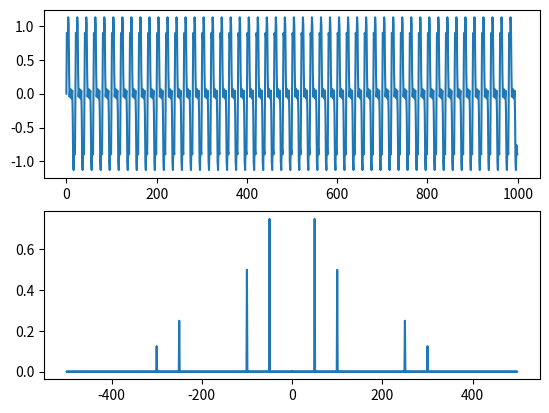

Reproduce this figure in Python.
import matplotlib.pyplot as plt
import numpy as np
from scipy.fft import fft, fftfreq, fftshift, ifftn

time = np.arange(1000)/1000
signalSinus= np.sin(50*2.0*np.pi*time)

fftSin=np.fft.fft(signalSinus)

n=signalSinus.size
timestep=.001

# fftFreqSin=np.fft.fftfreq(n,d=timestep)

# fig, (ax1,ax2)=plt.subplots(2,1)
# ax1.plot(signalSinus)
# ax2.plot(fftFreqSin,np.abs(fftSin))
# plt.show()

Sin_50= 0.75*np.sin(50*2.0*np.pi*time)
Sin_100=0.5*np.sin(100*2.0*np.pi*time)
Sin_250=0.25*np.sin(250*2.0*np.pi*time)
Sin_300=0.125*np.sin(300*2.0*np.pi*time)
sum=Sin_50+Sin_100+Sin_250+Sin_300
# plt.plot(sum)
# plt.show()


n=sum.size                       #magnitud del arreglo
timestep=.001                            #intervalo en segundos de cada muestra

fft_Sum=np.fft.fft(sum)           #Amplitud de la espiga
fftFreqSin=np.fft.fftfreq(n,d=timestep)  #frecuencia de la espiga

fig, (ax1,ax2)=plt.subplots(2,1)
fig.canvas.manager.set_window_title('machupikachu experiment <3')
ax1.plot(sum)
ax2.plot(fftFreqSin,(2*np.abs(fft_Sum))/n)
plt.show()


# >>> timestep = 0.1
# >>> freq = np.fft.fftfreq(n, d=timestep)
# >>> freq